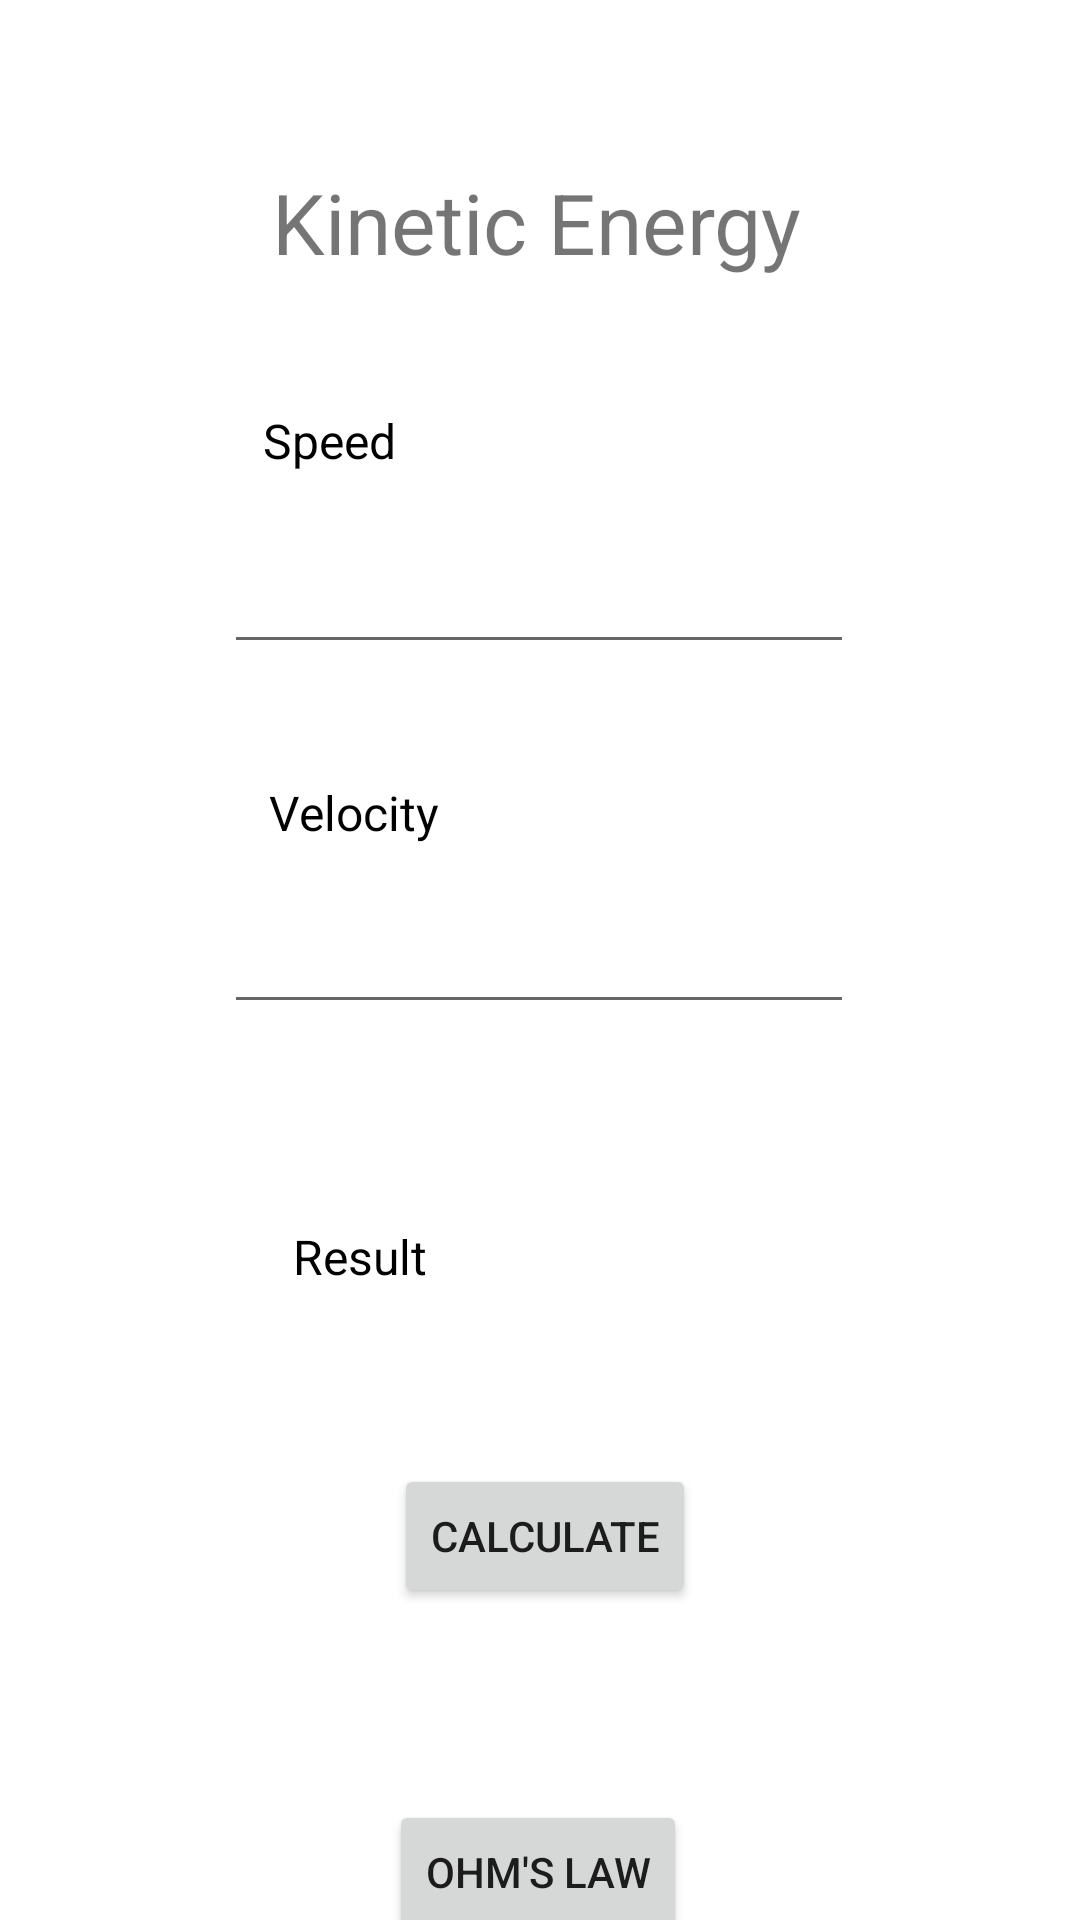

Here is an Android app screen rendered from its layout file. Give the layout XML and the strings, colors and styles it references.
<!-- AndroidManifest.xml: application theme Theme.Liston_MultiCalc -->
<!-- res/layout/activity_kinetic_e.xml -->
<?xml version="1.0" encoding="utf-8"?>
<androidx.constraintlayout.widget.ConstraintLayout xmlns:android="http://schemas.android.com/apk/res/android"
    xmlns:app="http://schemas.android.com/apk/res-auto"
    xmlns:tools="http://schemas.android.com/tools"
    android:layout_width="match_parent"
    android:layout_height="match_parent"
    tools:context=".KineticE">

    <Button
        android:id="@+id/nextpage2"
        android:layout_width="wrap_content"
        android:layout_height="wrap_content"
        android:layout_marginTop="600dp"
        android:text="Ohm's Law"
        app:layout_constraintEnd_toEndOf="parent"
        app:layout_constraintHorizontal_bias="0.498"
        app:layout_constraintStart_toStartOf="parent"
        app:layout_constraintTop_toTopOf="parent" />

    <TextView
        android:id="@+id/answer"
        android:layout_width="71dp"
        android:layout_height="19dp"
        android:layout_marginTop="408dp"
        android:text="Result"
        android:textColor="@color/black"
        android:textSize="16dp"
        app:layout_constraintEnd_toEndOf="parent"
        app:layout_constraintHorizontal_bias="0.338"
        app:layout_constraintStart_toStartOf="parent"
        app:layout_constraintTop_toTopOf="parent" />

    <Button
        android:id="@+id/Answerbtn"
        android:layout_width="wrap_content"
        android:layout_height="wrap_content"
        android:layout_marginTop="488dp"
        android:text="Calculate"
        app:layout_constraintEnd_toEndOf="parent"
        app:layout_constraintHorizontal_bias="0.506"
        app:layout_constraintStart_toStartOf="parent"
        app:layout_constraintTop_toTopOf="parent" />

    <EditText
        android:id="@+id/numbers2"
        android:layout_width="wrap_content"
        android:layout_height="wrap_content"
        android:layout_marginTop="300dp"
        android:ems="10"
        android:inputType="numberDecimal"
        app:layout_constraintEnd_toEndOf="parent"
        app:layout_constraintHorizontal_bias="0.497"
        app:layout_constraintStart_toStartOf="parent"
        app:layout_constraintTop_toTopOf="parent" />

    <EditText
        android:id="@+id/numbers1"
        android:layout_width="wrap_content"
        android:layout_height="wrap_content"
        android:layout_marginTop="180dp"
        android:ems="10"
        android:inputType="numberDecimal"
        app:layout_constraintEnd_toEndOf="parent"
        app:layout_constraintHorizontal_bias="0.497"
        app:layout_constraintStart_toStartOf="parent"
        app:layout_constraintTop_toTopOf="parent" />

    <TextView
        android:id="@+id/velocity1"
        android:layout_width="wrap_content"
        android:layout_height="wrap_content"
        android:layout_marginTop="260dp"
        android:text="Velocity "
        android:textColor="@color/black"
        android:textSize="16dp"
        app:layout_constraintEnd_toEndOf="parent"
        app:layout_constraintHorizontal_bias="0.299"
        app:layout_constraintStart_toStartOf="parent"
        app:layout_constraintTop_toTopOf="parent" />

    <TextView
        android:id="@+id/speed1"
        android:layout_width="wrap_content"
        android:layout_height="wrap_content"
        android:layout_marginTop="136dp"
        android:text="Speed"
        android:textColor="@color/black"
        android:textSize="16dp"
        app:layout_constraintEnd_toEndOf="parent"
        app:layout_constraintHorizontal_bias="0.278"
        app:layout_constraintStart_toStartOf="parent"
        app:layout_constraintTop_toTopOf="parent" />

    <TextView
        android:id="@+id/title2"
        android:layout_width="wrap_content"
        android:layout_height="wrap_content"
        android:text="Kinetic Energy"
        android:textSize="28dp"
        app:layout_constraintBottom_toBottomOf="parent"
        app:layout_constraintHorizontal_bias="0.495"
        app:layout_constraintLeft_toLeftOf="parent"
        app:layout_constraintRight_toRightOf="parent"
        app:layout_constraintTop_toTopOf="parent"
        app:layout_constraintVertical_bias="0.092" />
</androidx.constraintlayout.widget.ConstraintLayout>
<!-- resources referenced by this layout -->
<resources>
  <style name="Theme.Liston_MultiCalc" parent="Theme.MaterialComponents.DayNight.DarkActionBar">
          
          <item name="colorPrimary">@color/purple_500</item>
          <item name="colorPrimaryVariant">@color/purple_700</item>
          <item name="colorOnPrimary">@color/white</item>
          
          <item name="colorSecondary">@color/teal_200</item>
          <item name="colorSecondaryVariant">@color/teal_700</item>
          <item name="colorOnSecondary">@color/black</item>
          
          <item name="android:statusBarColor" tools:targetApi="l">?attr/colorPrimaryVariant</item>
          
      </style>
  <!-- not gathered from this repository: default colours our renderer supplied (Android Studio template values) -->
  <color name="purple_500">#FF6200EE</color>
  <color name="purple_700">#FF3700B3</color>
  <color name="teal_200">#FF03DAC5</color>
  <color name="teal_700">#FF018786</color>
  <color name="black">#FF000000</color>
  <color name="white">#FFFFFFFF</color>
</resources>
